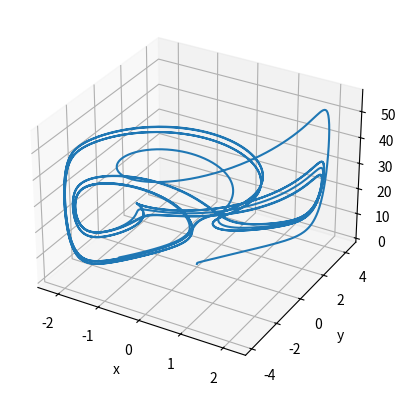
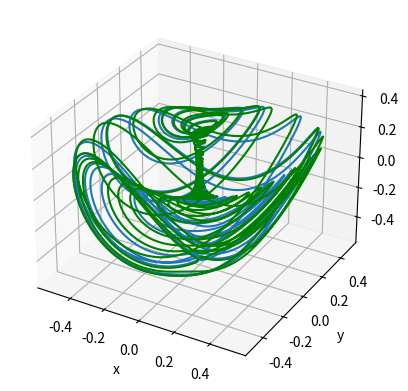

These charts were generated, in order, by the following Python code:


# to be installed

# pip install scipy
# pip install matplotlib
# pip install numpy

import numpy as np
from matplotlib import pyplot as plt
from scipy.integrate import odeint

#----------------------------------------------------------#
# 1. TSUCS 1 Attractor (Three-Scroll Unified Chaotic System)
# 2. Yu-Wang Attractor
#----------------------------------------------------------#

#----------------------------------------------------------#
# Define Transformations

def Normalize(state, scale, offset):
    x, y, z = state
    scale_x, scale_y, scale_z = scale
    offset_x, offset_y, offset_z = offset

    x = x - offset_x
    y = y - offset_y
    z = z - offset_z

    x = x/scale_x
    y = y/scale_y
    z = z/scale_z

    return x,y,z

def Expand(state, scale, offset):
    x, y, z = state
    scale_x, scale_y, scale_z = scale
    offset_x, offset_y, offset_z = offset

    x = x * scale_x
    y = y * scale_y
    z = z * scale_z

    x = x + offset_x
    y = y + offset_y
    z = z + offset_z

    return x,y,z




# solver = 'euler'
dt = 0.001
t = np.arange(0, dt*10000, dt)

#----------------------------------------------------------#
# TSUCS 1 Attractor (Three-Scroll Unified Chaotic System)
# Initial values


x0,y0,z0 = Normalize((0.1,0.1,0.1),(136.6145132443005,132.93521309671516,83.11710323466052), (0.016690981504353886,-0.054503652638672406,33.21631003781814))
x1,y1,z1 = Normalize((np.random.rand()-0.5,np.random.rand()-0.5,np.random.rand()-0.5),(136.6145132443005,132.93521309671516,83.11710323466052), (0.016690981504353886,-0.054503652638672406,33.21631003781814))
x2,y2,z2 = Normalize((np.random.rand()-0.5,np.random.rand()-0.5,np.random.rand()-0.5),(136.6145132443005,132.93521309671516,83.11710323466052), (0.016690981504353886,-0.054503652638672406,33.21631003781814))

# Parameters
a = 40
c = 0.833
d = 0.5
e = 0.65
f = 20

# Yu-Wang Attractor
# Initial values
# x1 = 0.1
# y1 = 0.1
# z1 = 0.1

# Parameters
a1 = 10
b1 = 40
c1 = 2
d1 = 2.5

#----------------------------------------------------------#
# Define the systems
def TSUCS1(state, t):
    x, y, z = state
    return a * (y - x) + d * x * z, f * y - x * z , c * z + x * y - e * x**2


def YuWang(state, t):
    x, y, z = state
    return a1*(y-x), b1*x-c1*x*z, np.exp(x*y)-d1*z

# def Merge(state,t):
#     x, y, z = state
#     if (t < 10):
#         return a * (y - x) + d * x * z, f * y - x * z , c * z + x * y - e * x**2
#     else:
#         return a1*(y-x), b1*x-c1*x*z, np.exp(x*y)-d1*z
    

def myTSUCS1(state,t):
    # x,y,z = state
    x,y,z = Expand(state, (136.6145132443005,132.93521309671516,83.11710323466052), (0.016690981504353886,-0.054503652638672406,33.21631003781814))

    dx = (a * (y - x) + d * x * z)
    dy = (f * y - x * z)
    dz = (c * z + x * y - e * x**2)

    x = dx*dt+x
    y = dy*dt+y
    z = dz*dt+z

    x,y,z = Normalize((x,y,z),(136.6145132443005,132.93521309671516,83.11710323466052), (0.016690981504353886,-0.054503652638672406,33.21631003781814))
    return x,y,z
    
def Merge(state,t):
    x,y,z = state 
    if x<0 :
        x,y,z = Expand(state, (136.6145132443005,132.93521309671516,83.11710323466052), (0.016690981504353886,-0.054503652638672406,33.21631003781814))

        dx = (a * (y - x) + d * x * z)
        dy = (f * y - x * z)
        dz = (c * z + x * y - e * x**2)

        x = dx*dt+x
        y = dy*dt+y
        z = dz*dt+z

        x,y,z = Normalize((x,y,z),(136.6145132443005,132.93521309671516,83.11710323466052), (0.016690981504353886,-0.054503652638672406,33.21631003781814))
        return x,y,z
    else:
        x,y,z = Expand(state, (4.399089600367304,8.252102382380636,57.14753811199316), (0.016690981504353886,0.21957693624264607,28.57376905599658))
        
        dx = a1*(y-x)
        dy = b1*x-c1*x*z
        dz = np.exp(x*y)-d1*z

        x = dx*dt+x
        y = dy*dt+y
        z = dz*dt+z

        x,y,z = Normalize((x,y,z), (4.399089600367304,8.252102382380636,57.14753811199316), (0.016690981504353886,0.21957693624264607,28.57376905599658))
        return x,y,z       


def mirror(state,t):
    x,y,z = state 
    if 1:
        x,y,z = Expand(state, (136.6145132443005,132.93521309671516,83.11710323466052), (0.016690981504353886,-0.054503652638672406,33.21631003781814))

        dx = (a * (y - x) + d * x * z)
        dy = (f * y - x * z)
        dz = (c * z + x * y - e * x**2)

        x = dx*dt+x
        y = dy*dt+y
        z = dz*dt+z

        x,y,z = Normalize((x,y,z),(136.6145132443005,132.93521309671516,83.11710323466052), (0.016690981504353886,-0.054503652638672406,33.21631003781814))
        return x,y,z
    else:
        x,y,z = Expand(state, (136.6145132443005,132.93521309671516,83.11710323466052), (0.016690981504353886,-0.054503652638672406,33.21631003781814))

        dx = (a * (y - x) + d * x * z)
        dy = (f * y - x * z)
        dz = (c * z + x * y - e * x**2)

        x = dx*dt+x
        y = dy*dt+y
        z = dz*dt+z

        x,y,z = Normalize((x,y,z),(136.6145132443005,132.93521309671516,83.11710323466052), (0.016690981504353886,-0.054503652638672406,33.21631003781814))
        return x,y,z   



# def Merge(state,t):
#     x, y, z = state
#     if (x > 0) :
#         return a * (y - x) + d * x * z, f * y - x * z , c * z + x * y - e * x**2
#     else:
#         return a*1.04 * (y - x) + d*1.04 * x * z, f*1.04 * y - x * z , c * z + x * y - e*1.04 * x**2

#----------------------------------------------------------#
# mysolver
def mysolver(system, state, t):
    x, y, z = state
    output = np.empty((1,3))
    for i in range(len(t)):
        x, y, z = system((x, y, z), t[i])
        output = np.append(output, [[x,y,z]], axis=0)
        # print(x,y,z)

    return output


myTSUCS1 = mysolver(myTSUCS1, (x0, y0, z0), t)
myTSUCS1 = np.delete(myTSUCS1, 0, 0)

myMerger = mysolver(mirror, (x0, y0, z0), t)
myMerger = np.delete(myMerger, 0, 0)

myMerger1 = mysolver(mirror, (x1, y1, z1), t)
myMerger1 = np.delete(myMerger1, 0, 0)

myMerger2 = mysolver(Merge, (x2, y2, z2), t)
myMerger2 = np.delete(myMerger2, 0, 0)



#----------------------------------------------------------#
# Solve the systems
TSUCS1 = odeint(TSUCS1, (x0, y0, z0), t)

YuWang = odeint(YuWang, (x1, y1, z1), t)

Merge = odeint(Merge, (x0, y0, z0), t)
# np.delete(Merge[:,0],-1)
# np.delete(Merge[:,1],-1)
# np.delete(Merge[:,2],-1)
#----------------------------------------------------------#

# Plot the system

# print("Plotting the system...")
# plt.figure()
# ax = plt.axes(projection='3d')

# ax.plot3D(TSUCS1[:, 0], TSUCS1[:, 1], TSUCS1[:, 2])
# ax.set_xlabel('x')
# ax.set_ylabel('y')
# ax.set_zlabel('z')
# plt.show()

#----------------------------------------------------------#

# Yu-Wang Attractor

plt.figure()
ax = plt.axes(projection='3d')

ax.plot3D(YuWang[:, 0], YuWang[:, 1], YuWang[:, 2])
ax.set_xlabel('x')
ax.set_ylabel('y')
ax.set_zlabel('z')
plt.show()

#----------------------------------------------------------#


# Plot the system
# print("Plotting the system...")
# plt.figure()
# ax = plt.axes(projection='3d')

# ax.plot3D(Merge[:, 0], Merge[:, 1], Merge[:, 2])
# # ax.scatter3D(Merge[:, 0], Merge[:, 1], Merge[:, 2], color="green")
# ax.set_xlabel('x')
# ax.set_ylabel('y')
# ax.set_zlabel('z')
# plt.show()

#----------------------------------------------------------#

# Plot the system
# print("Plotting the system...")
# plt.figure()
# ax = plt.axes(projection='3d')

# ax.plot3D(myTSUCS1[:, 0], myTSUCS1[:, 1], myTSUCS1[:, 2])
# # ax.scatter3D(Merge[:, 0], Merge[:, 1], Merge[:, 2], color="green")
# ax.set_xlabel('x')
# ax.set_ylabel('y')
# ax.set_zlabel('z')
# plt.show()

#----------------------------------------------------------#


# Plot the system
print("Plotting the system...")
plt.figure()
ax = plt.axes(projection='3d')

ax.plot3D(myMerger[:, 0], myMerger[:, 1], myMerger[:, 2])
ax.plot3D(myMerger1[:, 0], myMerger1[:, 1], myMerger1[:, 2], color="green")
# ax.plot3D(myMerger2[:, 0], myMerger2[:, 1], myMerger2[:, 2], color="red")
# ax.scatter3D(Merge[:, 0], Merge[:, 1], Merge[:, 2], color="green")
ax.set_xlabel('x')
ax.set_ylabel('y')
ax.set_zlabel('z')
plt.show()

#----------------------------------------------------------#




